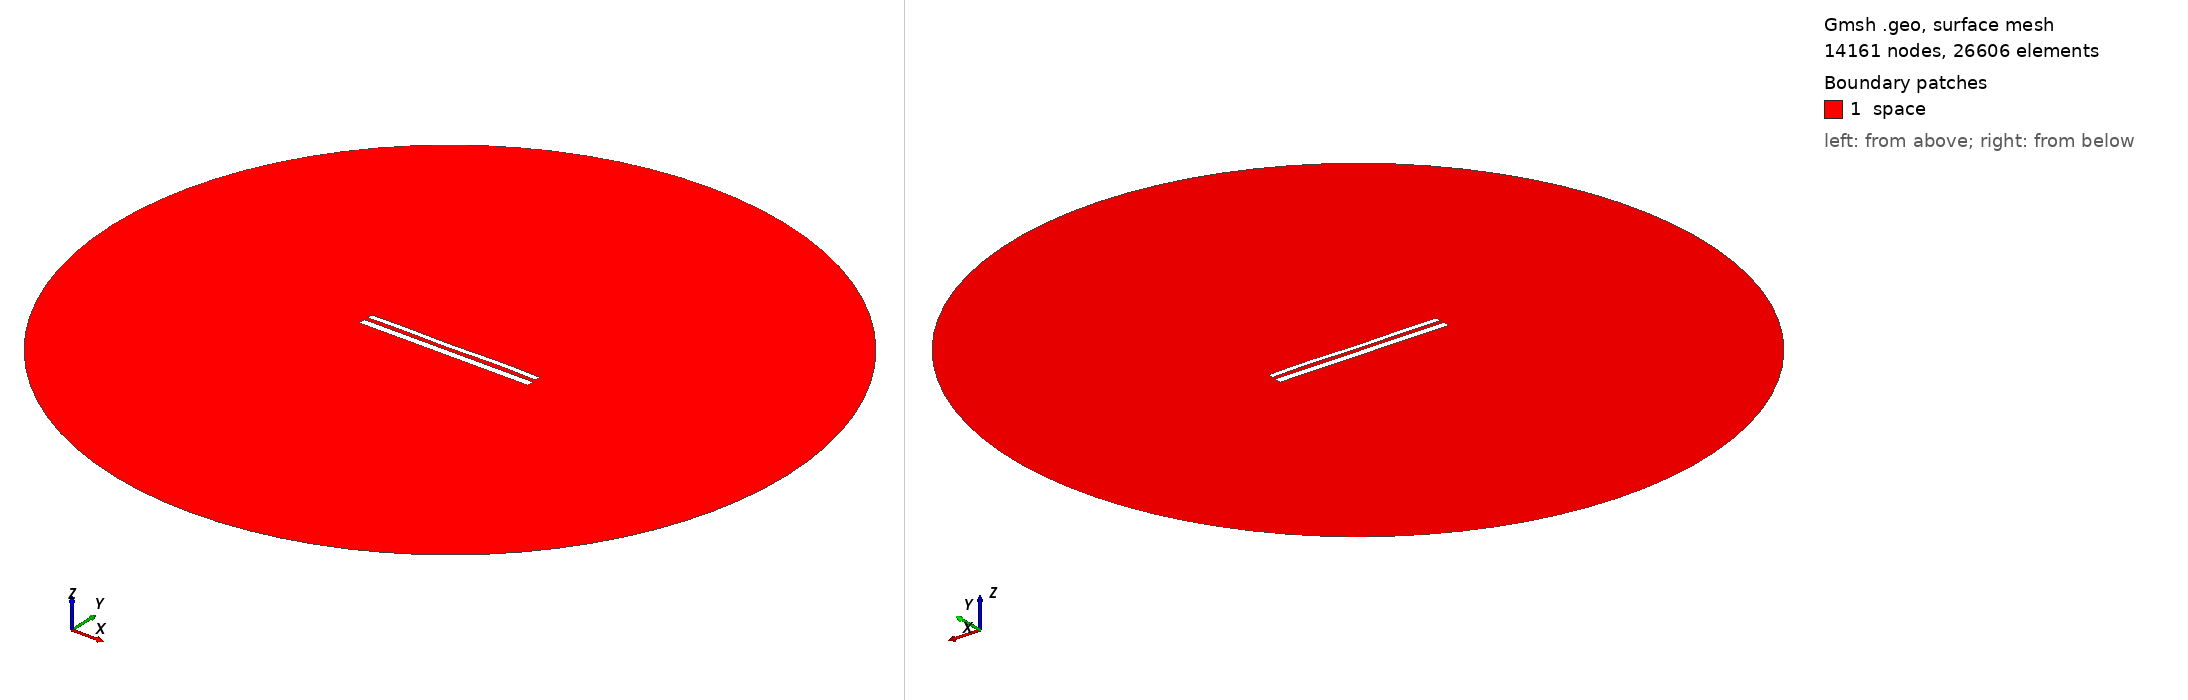

Gmsh geometry script, surface-meshed: 14161 nodes, 26606 surface elements. Boundary patches (legend numbers): 1 space. Left view from above one corner, right view from below the opposite corner. Legend entries are the model's physical surfaces. The drawing asked Gmsh for element sizes between 1% and 20% of the model's largest extent; the script's own settings can give other sizes.

=== 11685.geo (drawn) ===
//---------------------------------------
// Geometry kernel
//---------------------------------------

SetFactory("OpenCASCADE");



//---------------------------------------
// Parameters of the geometry
//---------------------------------------

// Overetch of the upper plate
overetch = 0.375;

// Distance between the plates
distance = 2.25;

// Discretization over the x axis (for the deformation)
nx = 50; 

// Length of the plate
L = 100 - overetch; 

// Number of modes
n = 4; 

// 1st mode coefficient
coeff(1) = 0.07499999999999998;
beta(1) = 0.596864 * 3.1415926535 / L;

// 2nd mode coefficient
coeff(2) = 0.0;
beta(2) = 1.49418 * 3.1415926535 / L;

// 3rd mode coefficient
coeff(3) = -0.075;
beta(3) = 2.50025 * 3.1415926535 / L;

// 4th mode coefficient
coeff(4) = 0.15;
beta(4) = 3.49999 * 3.1415926535 / L;



//---------------------------------------
// Upper plate (deformed rectangle)
//---------------------------------------

// Coordiantes of the upper plate
xmin = -50;
xmax = 50 - overetch;

// Height of the upper plate
yheight = 4 - 2 * overetch;

// Indexes of the points
UpperID[] = {};
LowerID[] = {};
LeftID[] = {};
RightID[] = {};

// Point index
p = 1;

// Horizontal edges
For i In {1:nx}
    x = xmin + (i-1)*(xmax - xmin)/(nx-1);

    y_bottom = distance / 2 + overetch;
    For j In {1:n}
        C = (Cosh(beta(j)*L) + Cos(beta(j)*L)) / (Sinh(beta(j)*L) + Sin(beta(j)*L));
        y_bottom  = y_bottom + coeff(j) * (Cosh(beta(j)*(x+50)) - Cos(beta(j)*(x+50)) - C * (Sinh(beta(j)*(x+50)) - Sin(beta(j)*(x+50))));
    EndFor

    y_top = y_bottom + yheight;

    Point(p) = {x, y_top, 0, 1.0};
    UpperID[i] = p;
    p = p + 1;

    Point(p) = {x, y_bottom, 0, 1.0};
    LowerID[i] = p;
    p = p + 1;
EndFor

// Create point lists
UpperPts[] = {}; LowerPts[] = {};
For i In {1:nx}
  UpperPts[] += {UpperID[i]};
  LowerPts[] += {LowerID[i]};
EndFor

// Build splines
Spline(1) = {UpperPts[]};
Spline(2) = {LowerPts[]};
Line(3) = {LowerPts[nx-1], UpperPts[nx-1]};
Line(4) = {LowerPts[0], UpperPts[0]};

// Build the plane surface
Curve Loop(1) = {2, 3, -1, -4};
Plane Surface(1) = {1};



//---------------------------------------
// Lower plate (rectangle)
//---------------------------------------

// Vertices
Point(1001) = {-50, -1, 0, 1.0};
Point(1002) = { 50, -1, 0, 1.0};
Point(1003) = { 50,  -5, 0, 1.0};
Point(1004) = {-50,  -5, 0, 1.0};

// Edges
Line(5) = {1001, 1002};
Line(6) = {1002, 1003};
Line(7) = {1003, 1004};
Line(8) = {1004, 1001};

// Plane surface
Line Loop(2) = {5, 6, 7, 8};
Plane Surface(2) = {2}; 



//---------------------------------------
// Outer (fictious) boundary
//---------------------------------------

// Points
Point(1005) = {0, 0, 0};       // Center
Point(1006) = {200, 0, 0};     // Start point
Point(1007) = {0, 200, 0};     // 90 degrees
Point(1008) = {-200, 0, 0};    // 180 degrees
Point(1009) = {0, -200, 0};    // 270 degrees

// Circle arcs (each needs start, center, end)
Circle(9) = {1006, 1005, 1007};
Circle(10) = {1007, 1005, 1008};
Circle(11) = {1008, 1005, 1009};
Circle(12) = {1009, 1005, 1006};

// Plane surface for the entire domain
Curve Loop(3) = {9, 10, 11, 12};
Surface(3) = {3};

// Subtract the plates from the whole domain to obtain the actual domain where we want to solve the equations
BooleanDifference{ Surface{3}; Delete; }{ Surface{1}; Surface{2}; Delete; }




//---------------------------------------
// Transfinite Lines/Curves
//---------------------------------------

// Set the number of points on the boundaries
r = 7;

// Plates
Transfinite Curve {1, 2} = 50*r Using Progression 1;
Transfinite Curve {3, 4} = 2*r Using Progression 1;
Transfinite Line {5, 7} = 50*r Using Progression 1;
Transfinite Line {6, 8} = 2*r Using Progression 1;

// Outer boundary
Transfinite Line {9, 10, 11, 12} = 20 Using Progression 1;



//---------------------------------------
// Physical groups
//---------------------------------------                

// Physical curves (boundaries)
Physical Line("force_segment", 10) = {2};
Physical Line("upper_plate", 11) = {1, 3, 4};
Physical Line("lower_plate", 12) = {5, 6, 7, 8};
Physical Line("boundary", 20) = {9, 10, 11, 12};

// Physical Surfaces
Physical Surface("space", 30) = {3};



//---------------------------------------
// 6. Generate the Mesh
//---------------------------------------

// 2D mesh generation
Mesh 2;
